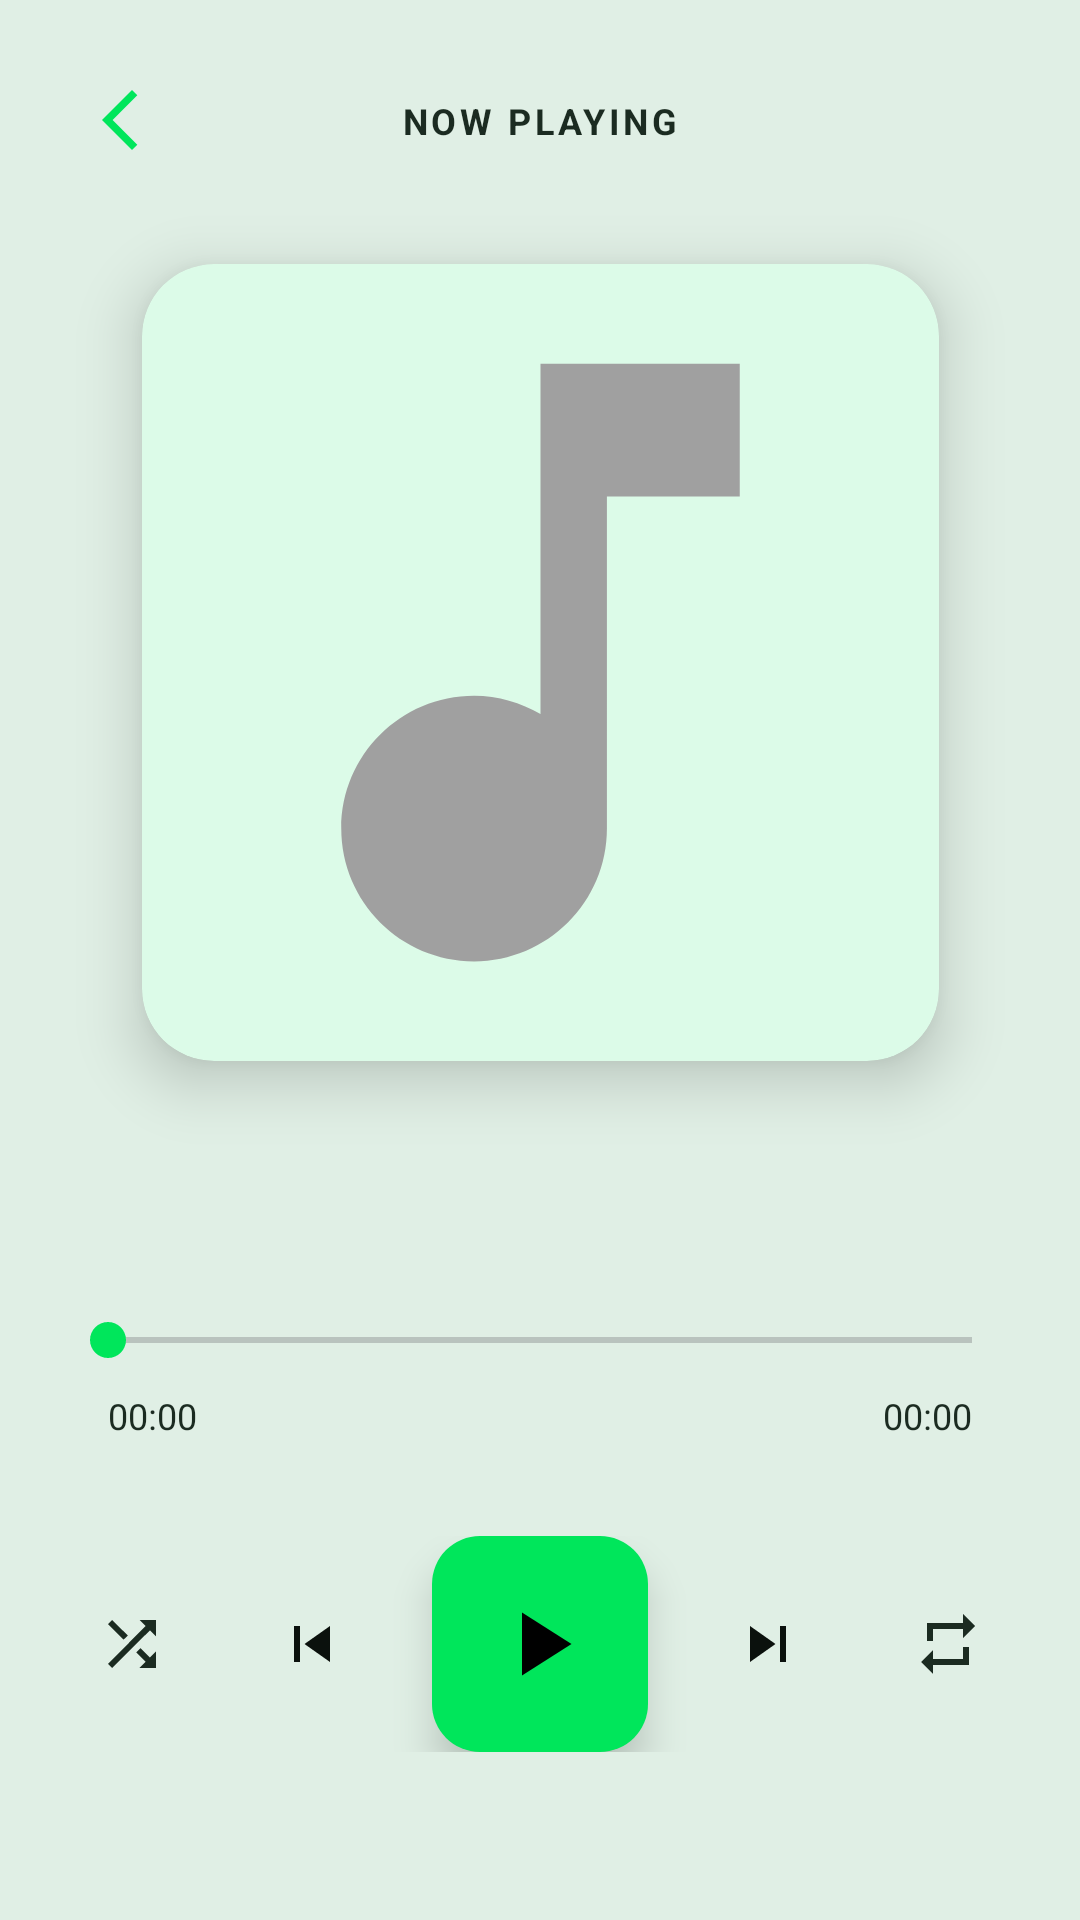

Layout XML and referenced resources for this Android screen:
<!-- AndroidManifest.xml: application theme Theme.MusicPlayer -->
<!-- res/layout/fragment_player.xml -->
<?xml version="1.0" encoding="utf-8"?>
<androidx.constraintlayout.widget.ConstraintLayout
    xmlns:android="http://schemas.android.com/apk/res/android"
    xmlns:app="http://schemas.android.com/apk/res-auto"
    xmlns:tools="http://schemas.android.com/tools"
    android:layout_width="match_parent"
    android:layout_height="match_parent"
    android:background="?attr/colorSurfaceVariant"
    android:clickable="true"
    android:focusable="true">

    <ImageButton
        android:id="@+id/btn_close_player"
        android:layout_width="48dp"
        android:layout_height="48dp"
        android:layout_margin="16dp"
        android:background="?attr/selectableItemBackgroundBorderless"
        android:src="@drawable/ic_close"
        android:contentDescription="Back"
        app:layout_constraintStart_toStartOf="parent"
        app:layout_constraintTop_toTopOf="parent"
        app:tint="?attr/colorPrimary" />

    <TextView
        android:layout_width="wrap_content"
        android:layout_height="wrap_content"
        android:text="NOW PLAYING"
        android:textColor="?attr/colorOnSurfaceVariant"
        android:textSize="12sp"
        android:textStyle="bold"
        android:letterSpacing="0.1"
        app:layout_constraintBottom_toBottomOf="@+id/btn_close_player"
        app:layout_constraintEnd_toEndOf="parent"
        app:layout_constraintStart_toStartOf="parent"
        app:layout_constraintTop_toTopOf="@+id/btn_close_player" />

    <com.google.android.material.card.MaterialCardView
        android:id="@+id/card_cover"
        android:layout_width="0dp"
        android:layout_height="0dp"
        android:layout_marginHorizontal="36dp"
        android:layout_marginTop="24dp"
        app:cardCornerRadius="24dp"
        app:cardElevation="12dp"
        app:strokeWidth="0dp"
        app:layout_constraintDimensionRatio="1:1"
        app:layout_constraintEnd_toEndOf="parent"
        app:layout_constraintStart_toStartOf="parent"
        app:layout_constraintTop_toBottomOf="@+id/btn_close_player"
        app:layout_constraintBottom_toTopOf="@+id/layout_info">

        <ImageView
            android:id="@+id/img_player_cover"
            android:layout_width="match_parent"
            android:layout_height="match_parent"
            android:scaleType="centerCrop"
            android:src="@drawable/ic_music_note" />
    </com.google.android.material.card.MaterialCardView>

    <LinearLayout
        android:id="@+id/layout_info"
        android:layout_width="match_parent"
        android:layout_height="wrap_content"
        android:orientation="vertical"
        android:paddingHorizontal="36dp"
        android:layout_marginBottom="24dp"
        app:layout_constraintBottom_toTopOf="@+id/seek_bar_player">

        <TextView
            android:id="@+id/tv_player_title"
            android:layout_width="match_parent"
            android:layout_height="wrap_content"
            android:ellipsize="end"
            android:singleLine="true"
            android:textColor="?attr/colorOnSurface"
            android:textSize="24sp"
            android:textStyle="bold"
            tools:text="Song Title" />

        <TextView
            android:id="@+id/tv_player_artist"
            android:layout_width="match_parent"
            android:layout_height="wrap_content"
            android:layout_marginTop="6dp"
            android:textColor="?attr/colorOnSurfaceVariant"
            android:textSize="16sp"
            tools:text="Artist Name" />
    </LinearLayout>

    <SeekBar
        android:id="@+id/seek_bar_player"
        android:layout_width="match_parent"
        android:layout_height="wrap_content"
        android:layout_marginBottom="8dp"
        android:paddingStart="36dp"
        android:paddingEnd="36dp"
        android:progressTint="?attr/colorPrimary"
        android:thumbTint="?attr/colorPrimary"
        app:layout_constraintBottom_toTopOf="@+id/layout_time" />

    <androidx.constraintlayout.widget.ConstraintLayout
        android:id="@+id/layout_time"
        android:layout_width="match_parent"
        android:layout_height="wrap_content"
        android:paddingHorizontal="36dp"
        android:layout_marginBottom="32dp"
        app:layout_constraintBottom_toTopOf="@+id/layout_controls">

        <TextView
            android:id="@+id/tv_current_time"
            android:layout_width="wrap_content"
            android:layout_height="wrap_content"
            android:text="00:00"
            android:textColor="?attr/colorOnSurfaceVariant"
            android:textSize="12sp"
            app:layout_constraintStart_toStartOf="parent"
            app:layout_constraintTop_toTopOf="parent" />

        <TextView
            android:id="@+id/tv_total_time"
            android:layout_width="wrap_content"
            android:layout_height="wrap_content"
            android:text="00:00"
            android:textColor="?attr/colorOnSurfaceVariant"
            android:textSize="12sp"
            app:layout_constraintEnd_toEndOf="parent"
            app:layout_constraintTop_toTopOf="parent" />
    </androidx.constraintlayout.widget.ConstraintLayout>

    <LinearLayout
        android:id="@+id/layout_controls"
        android:layout_width="match_parent"
        android:layout_height="wrap_content"
        android:gravity="center"
        android:orientation="horizontal"
        android:layout_marginBottom="56dp"
        app:layout_constraintBottom_toBottomOf="parent">

        <ImageButton
            android:id="@+id/btn_player_shuffle"
            android:layout_width="48dp"
            android:layout_height="48dp"
            android:layout_marginEnd="12dp"
            android:contentDescription="shuffle"
            android:background="?attr/selectableItemBackgroundBorderless"
            android:src="@drawable/ic_shuffle"
            app:tint="?attr/colorOnSurfaceVariant" />

        <ImageButton
            android:id="@+id/btn_player_prev"
            android:layout_width="48dp"
            android:layout_height="48dp"
            android:layout_marginEnd="16dp"
            android:contentDescription="Pre"
            android:background="?attr/selectableItemBackgroundBorderless"
            android:src="@drawable/ic_skip_previous"
            app:tint="?attr/colorOnSurface" />

        <com.google.android.material.floatingactionbutton.FloatingActionButton
            android:id="@+id/btn_player_play"
            android:layout_width="wrap_content"
            android:layout_height="wrap_content"
            android:contentDescription="Play or Pause"
            app:backgroundTint="?attr/colorPrimary"
            app:fabCustomSize="72dp"
            app:srcCompat="@drawable/ic_play"
            app:tint="?attr/colorOnPrimary"
            app:maxImageSize="36dp"
            app:elevation="8dp" />

        <ImageButton
            android:id="@+id/btn_player_next"
            android:layout_width="48dp"
            android:layout_height="48dp"
            android:layout_marginStart="16dp"
            android:background="?attr/selectableItemBackgroundBorderless"
            android:src="@drawable/ic_skip_next"
            android:contentDescription="next"
            app:tint="?attr/colorOnSurface" />

        <ImageButton
            android:id="@+id/btn_player_repeat"
            android:layout_width="48dp"
            android:layout_height="48dp"
            android:layout_marginStart="12dp"
            android:background="?attr/selectableItemBackgroundBorderless"
            android:src="@drawable/ic_repeat"
            android:contentDescription="repeat"
            app:tint="?attr/colorOnSurfaceVariant" />

    </LinearLayout>

</androidx.constraintlayout.widget.ConstraintLayout>
<!-- resources referenced by this layout -->
<resources>
  <!-- drawable ic_close (drawable) -->
  <vector xmlns:android="http://schemas.android.com/apk/res/android" android:autoMirrored="true" android:height="24dp" android:tint="#A0A0A0" android:viewportHeight="24" android:viewportWidth="24" android:width="24dp">
        
      <path android:fillColor="@android:color/white" android:pathData="M17.77,3.77l-1.77,-1.77l-10,10l10,10l1.77,-1.77l-8.23,-8.23z"/>
      
  </vector>
  <!-- drawable ic_music_note (drawable) -->
  <vector xmlns:android="http://schemas.android.com/apk/res/android" android:autoMirrored="true" android:height="24dp" android:tint="#A0A0A0" android:viewportHeight="24" android:viewportWidth="24" android:width="24dp">
        
      <path android:fillColor="@android:color/white" android:pathData="M12,3v10.55c-0.59,-0.34 -1.27,-0.55 -2,-0.55 -2.21,0 -4,1.79 -4,4s1.79,4 4,4 4,-1.79 4,-4V7h4V3h-6z"/>
      
  </vector>
  <!-- drawable ic_play (drawable) -->
  <vector xmlns:android="http://schemas.android.com/apk/res/android" android:autoMirrored="true" android:height="24dp" android:tint="#A0A0A0" android:viewportHeight="24" android:viewportWidth="24" android:width="24dp">
        
      <path android:fillColor="@android:color/white" android:pathData="M8,5v14l11,-7z"/>
      
  </vector>
  <!-- drawable ic_repeat (drawable) -->
  <vector xmlns:android="http://schemas.android.com/apk/res/android" android:autoMirrored="true" android:height="24dp" android:tint="#A0A0A0" android:viewportHeight="24" android:viewportWidth="24" android:width="24dp">
        
      <path android:fillColor="@android:color/white" android:pathData="M7,7h10v3l4,-4 -4,-4v3L5,5v6h2L7,7zM17,17L7,17v-3l-4,4 4,4v-3h12v-6h-2v4z"/>
      
  </vector>
  <!-- drawable ic_shuffle (drawable) -->
  <vector xmlns:android="http://schemas.android.com/apk/res/android" android:autoMirrored="true" android:height="24dp" android:tint="#A0A0A0" android:viewportHeight="24" android:viewportWidth="24" android:width="24dp">
        
      <path android:fillColor="@android:color/white" android:pathData="M10.59,9.17L5.41,4 4,5.41l5.17,5.17 1.42,-1.41zM14.5,4l2.04,2.04L4,18.59 5.41,20 17.96,7.46 20,9.5L20,4h-5.5zM14.83,13.41l-1.41,1.41 3.13,3.13L14.5,20L20,20v-5.5l-2.04,2.04 -3.13,-3.13z"/>
      
  </vector>
  <!-- drawable ic_skip_next (drawable) -->
  <vector xmlns:android="http://schemas.android.com/apk/res/android" android:autoMirrored="true" android:height="24dp" android:tint="#A0A0A0" android:viewportHeight="24" android:viewportWidth="24" android:width="24dp">
        
      <path android:fillColor="@android:color/white" android:pathData="M6,18l8.5,-6L6,6v12zM16,6v12h2V6h-2z"/>
      
  </vector>
  <!-- drawable ic_skip_previous (drawable) -->
  <vector xmlns:android="http://schemas.android.com/apk/res/android" android:autoMirrored="true" android:height="24dp" android:tint="#A0A0A0" android:viewportHeight="24" android:viewportWidth="24" android:width="24dp">
        
      <path android:fillColor="@android:color/white" android:pathData="M6,6h2v12L6,18zM9.5,12l8.5,6L18,6z"/>
      
  </vector>
  <color name="green_light_primary">#00E65B</color>
  <color name="green_light_onPrimary">#000000</color>
  <color name="green_light_primaryContainer">#D4FFE4</color>
  <color name="green_light_onPrimaryContainer">#003912</color>
  <color name="green_light_background">#F4F9F5</color>
  <color name="green_light_onBackground">#0B110D</color>
  <color name="green_light_surface">#FFFFFF</color>
  <color name="green_light_onSurface">#0B110D</color>
  <color name="green_light_surfaceVariant">#E0EFE5</color>
  <color name="green_light_onSurfaceVariant">#1B2B21</color>
  <color name="green_light_outline">#4D6255</color>
  <color name="error_light">#E61919</color>
  <color name="onError_light">#FFFFFF</color>
</resources>
